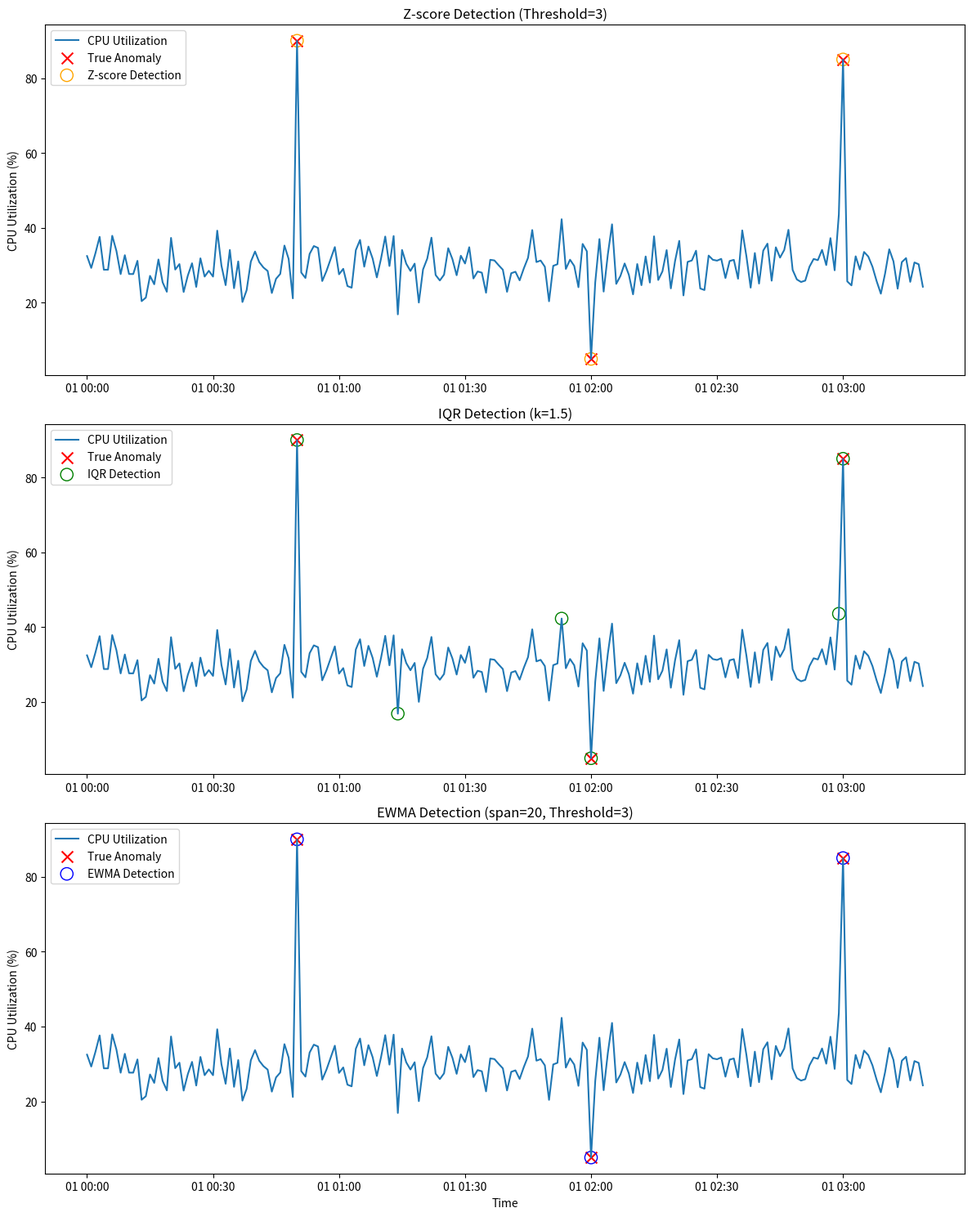

Python code for this plot: (Note: this script raises an exception after producing the figure.)
import numpy as np
import pandas as pd
import matplotlib.pyplot as plt
from datetime import datetime

def generate_cpu_data(n_points=200, seed=42):
    """生成模拟的CPU使用率数据,包含已知的异常点"""
    # loc: 分布的均值(mean)，表示 CPU 使用率的平均水平为 30%
    # scale: 分布的标准差(std)，表示 CPU 使用率的波动范围
    # size: 生成的样本数量
    # 正常波动在20~40之间
    np.random.seed(seed)
    timestamps = pd.date_range('2024-01-01', periods=n_points, freq='min')
    cpu_usage = np.random.normal(loc=30, scale=5, size=n_points)  # 生成正态分布的CPU使用率数据

    # 插入异常点
    anomaly_indices = [50, 120, 180]
    cpu_usage[anomaly_indices] = [90, 5, 85]  # 设置明显的异常值

    # 创建DataFrame并标记真实异常
    df = pd.DataFrame({
        'timestamp': timestamps,
        'cpu_usage': cpu_usage,
        'is_anomaly': 0
    })
    df.loc[anomaly_indices, 'is_anomaly'] = 1
    return df

def zscore_detection(data, threshold=3):
    """使用Z-score方法检测异常"""
    mean = np.mean(data)
    std = np.std(data)
    z_scores = np.abs((data - mean) / std)
    return z_scores > threshold

def iqr_detection(data, k=1.5):
    """使用IQR方法检测异常"""
    Q1 = np.percentile(data, 25)    # 第一四分位数
    Q3 = np.percentile(data, 75)    # 第三四分位数
    IQR = Q3 - Q1                   # 四分位距
    lower_bound = Q1 - k * IQR      # 下界
    upper_bound = Q3 + k * IQR      # 上界
    return (data < lower_bound) | (data > upper_bound)

def ewma_detection(data, span=15, threshold=2):
    """使用EWMA方法检测异常
    
    参数:
        data: 输入的时间序列数据
        span: 移动窗口大小（改小以提高敏感度）
        threshold: 异常判定的阈值（改小以降低检测门槛）
    """
    ewm_mean = pd.Series(data).ewm(span=span).mean()
    ewm_std = pd.Series(data).ewm(span=span).std()
    diff = np.abs(data - ewm_mean)
    threshold_values = threshold * ewm_std
    
    # 打印调试信息
    print("\nEWMA 检测调试信息:")
    print(f"最大偏差值: {diff.max():.2f}")
    print(f"平均偏差值: {diff.mean():.2f}")
    print(f"最大阈值: {threshold_values.max():.2f}")
    print(f"平均阈值: {threshold_values.mean():.2f}")
    
    return diff > threshold_values

def hybrid_detection(data, zscore_threshold=3, iqr_k=1.5):
    """结合Z-score和IQR方法进行异常检测"""
    zscore_anomalies = zscore_detection(data, zscore_threshold)
    iqr_anomalies = iqr_detection(data, iqr_k)
    return zscore_anomalies | iqr_anomalies  # 取并集

def plot_comparison(df):
    """Z-score、IQR和EWMA检测方法的图示比较"""
    # 使用三种方法检测异常
    df['zscore_anomaly'] = zscore_detection(df['cpu_usage'])
    df['iqr_anomaly'] = iqr_detection(df['cpu_usage'])
    df['ewma_anomaly'] = ewma_detection(df['cpu_usage'])
    # df['hybrid_anomaly'] = hybrid_detection(df['cpu_usage'])  # 暂时注释掉

    # 创建三个子图
    fig, (ax1, ax2, ax3) = plt.subplots(3, 1, figsize=(12, 15))

    # 绘制Z-score检测结果
    ax1.plot(df['timestamp'], df['cpu_usage'], label='CPU Utilization')
    ax1.scatter(df.loc[df['is_anomaly']==1, 'timestamp'],
                df.loc[df['is_anomaly']==1, 'cpu_usage'],
                color='red', label='True Anomaly', marker='x', s=100)
    ax1.scatter(df.loc[df['zscore_anomaly']==1, 'timestamp'],
                df.loc[df['zscore_anomaly']==1, 'cpu_usage'],
                color='orange', label='Z-score Detection', marker='o', facecolors='none', s=120)
    ax1.set_title('Z-score Detection (Threshold=3)')
    ax1.set_ylabel('CPU Utilization (%)')
    ax1.legend()

    # 绘制IQR检测结果
    ax2.plot(df['timestamp'], df['cpu_usage'], label='CPU Utilization')
    ax2.scatter(df.loc[df['is_anomaly']==1, 'timestamp'],
                df.loc[df['is_anomaly']==1, 'cpu_usage'],
                color='red', label='True Anomaly', marker='x', s=100)
    ax2.scatter(df.loc[df['iqr_anomaly']==1, 'timestamp'],
                df.loc[df['iqr_anomaly']==1, 'cpu_usage'],
                color='green', label='IQR Detection', marker='o', facecolors='none', s=120)
    ax2.set_title('IQR Detection (k=1.5)')
    ax2.set_ylabel('CPU Utilization (%)')
    ax2.legend()

    # 绘制EWMA检测结果
    ax3.plot(df['timestamp'], df['cpu_usage'], label='CPU Utilization')
    ax3.scatter(df.loc[df['is_anomaly']==1, 'timestamp'],
                df.loc[df['is_anomaly']==1, 'cpu_usage'],
                color='red', label='True Anomaly', marker='x', s=100)
    ax3.scatter(df.loc[df['ewma_anomaly']==1, 'timestamp'],
                df.loc[df['ewma_anomaly']==1, 'cpu_usage'],
                color='blue', label='EWMA Detection', marker='o', facecolors='none', s=120)
    ax3.set_title('EWMA Detection (span=20, Threshold=3)')
    ax3.set_xlabel('Time')
    ax3.set_ylabel('CPU Utilization (%)')
    ax3.legend()

    plt.tight_layout()

    # 保存图片到指定目录
    save_path = 'point_anomalies/CPU_anomaly_detection_comparison.png'
    plt.savefig(save_path, dpi=300, bbox_inches='tight')
    print(f"\n图片已保存至: {save_path}")

def main():
    # 生成数据
    df = generate_cpu_data()

    # 绘制对比图
    plot_comparison(df)

    # 打印检测统计信息
    print("\n检测结果统计：")
    print(f"真实异常数量: {df['is_anomaly'].sum()}")
    print(f"Z-score检测数量: {df['zscore_anomaly'].sum()}")
    print(f"IQR检测数量: {df['iqr_anomaly'].sum()}")
    print(f"EWMA检测数量: {df['ewma_anomaly'].sum()}")
    # print(f"混合检测数量: {df['hybrid_anomaly'].sum()}")  # 暂时注释掉

    # 打印检测边界
    mean = np.mean(df['cpu_usage'])
    std = np.std(df['cpu_usage'])
    Q1 = np.percentile(df['cpu_usage'], 25)
    Q3 = np.percentile(df['cpu_usage'], 75)
    IQR = Q3 - Q1

    # print("\n检测边界值：")
    # print(f"Z-score边界: [{mean-3*std:.2f}, {mean+3*std:.2f}]")
    # print(f"IQR边界: [{Q1-1.5*IQR:.2f}, {Q3+1.5*IQR:.2f}]")

if __name__ == '__main__':
    main()
